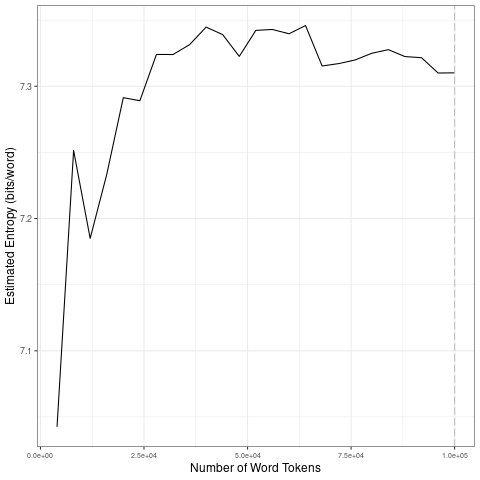

The data file committed next to this chart (first rows):
file, entropy.Corpus.Size, entropy.Entropy, sd.Corpus.Size, sd.SD
data/covid-clean/2020_by_es/2020-04-01_t…, 4000, 7.043, 20000, 0.09635
data/covid-clean/2020_by_es/2020-04-01_t…, 8000, 7.251, 40000, 0.0206
data/covid-clean/2020_by_es/2020-04-01_t…, 12000, 7.185, 60000, 0.008386
data/covid-clean/2020_by_es/2020-04-01_t…, 16000, 7.233, 80000, 0.01243
data/covid-clean/2020_by_es/2020-04-01_t…, 20000, 7.291, 1e+05, 0.007925
data/covid-clean/2020_by_es/2020-04-01_t…, 24000, 7.289, 20000, 0.09635
data/covid-clean/2020_by_es/2020-04-01_t…, 28000, 7.324, 40000, 0.0206
data/covid-clean/2020_by_es/2020-04-01_t…, 32000, 7.324, 60000, 0.008386
data/covid-clean/2020_by_es/2020-04-01_t…, 36000, 7.331, 80000, 0.01243
data/covid-clean/2020_by_es/2020-04-01_t…, 40000, 7.345, 1e+05, 0.007925
data/covid-clean/2020_by_es/2020-04-01_t…, 44000, 7.339, 20000, 0.09635
data/covid-clean/2020_by_es/2020-04-01_t…, 48000, 7.323, 40000, 0.0206
data/covid-clean/2020_by_es/2020-04-01_t…, 52000, 7.342, 60000, 0.008386
data/covid-clean/2020_by_es/2020-04-01_t…, 56000, 7.343, 80000, 0.01243
data/covid-clean/2020_by_es/2020-04-01_t…, 60000, 7.34, 1e+05, 0.007925
data/covid-clean/2020_by_es/2020-04-01_t…, 64000, 7.346, 20000, 0.09635
data/covid-clean/2020_by_es/2020-04-01_t…, 68000, 7.315, 40000, 0.0206
data/covid-clean/2020_by_es/2020-04-01_t…, 72000, 7.317, 60000, 0.008386
data/covid-clean/2020_by_es/2020-04-01_t…, 76000, 7.32, 80000, 0.01243
data/covid-clean/2020_by_es/2020-04-01_t…, 80000, 7.325, 1e+05, 0.007925
data/covid-clean/2020_by_es/2020-04-01_t…, 84000, 7.328, 20000, 0.09635
data/covid-clean/2020_by_es/2020-04-01_t…, 88000, 7.322, 40000, 0.0206
data/covid-clean/2020_by_es/2020-04-01_t…, 92000, 7.322, 60000, 0.008386
data/covid-clean/2020_by_es/2020-04-01_t…, 96000, 7.31, 80000, 0.01243
data/covid-clean/2020_by_es/2020-04-01_t…, 1e+05, 7.31, 1e+05, 0.007925
